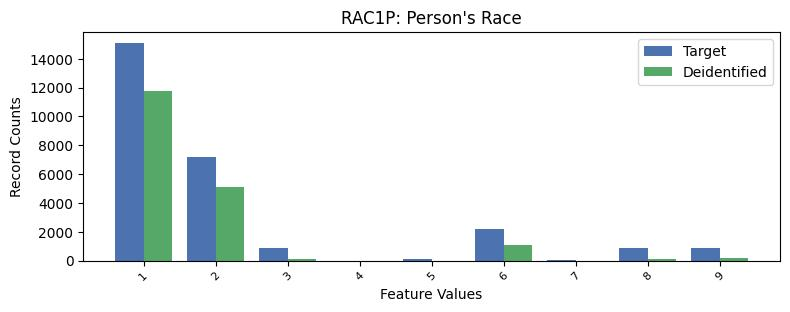

The data file committed next to this chart (first rows):
, RAC1P, count_target, count_deidentified
0, 1, 15094, 11724
1, 2, 7161, 5104
2, 6, 2211, 1106
3, 8, 904, 146.0
4, 3, 877, 142.0
5, 9, 876, 150.0
6, 5, 97, 0.0
7, 7, 31, 0.0
8, 4, 2, 0.0
